Image classification data set "sunflowerdataset_split" (bharathreddy751/crop-growth-monitoring-system on GitHub). Class labels (5): stage 1 young bud, stage 2 mature bud, stage 3 early bloom, stage 4 full bloom, stage 5 wilted.

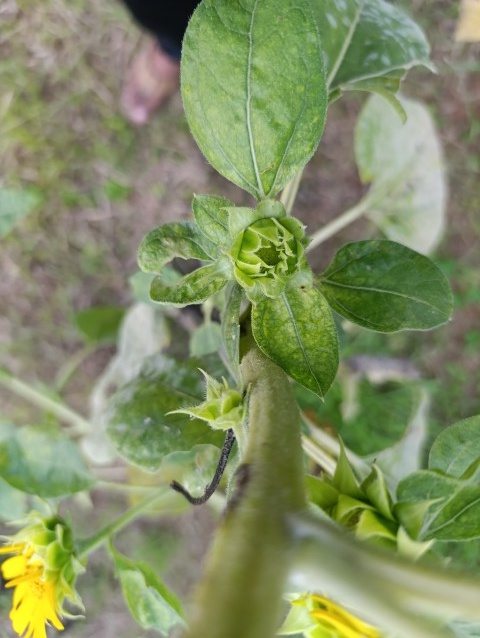
Label: stage 1 young bud

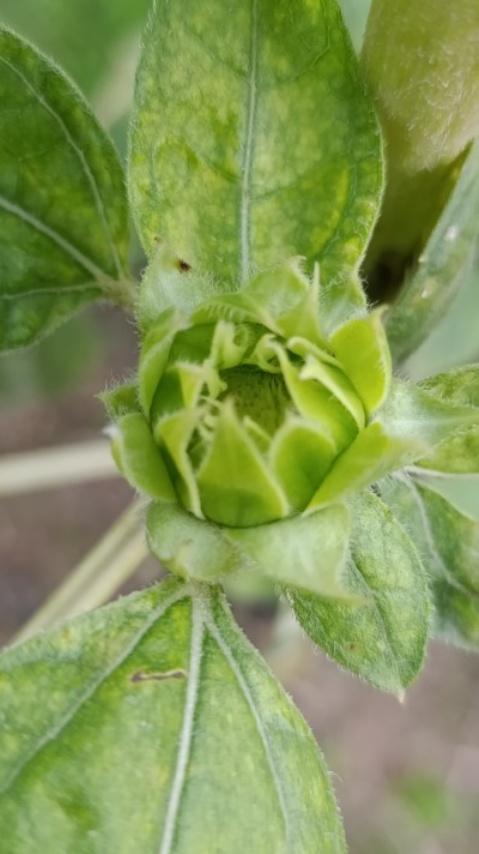
Label: stage 1 young bud

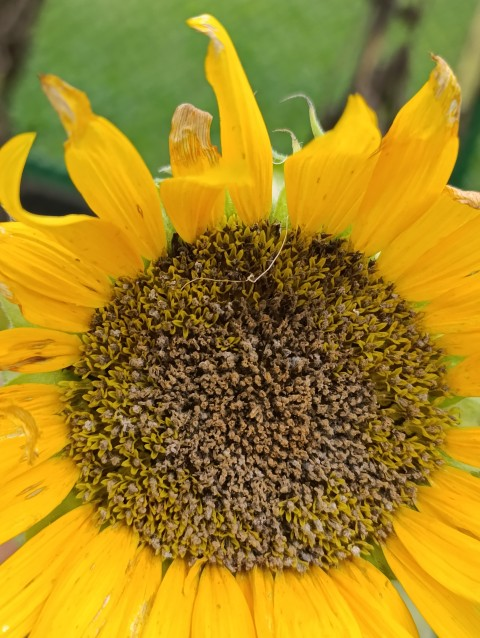
Label: stage 5 wilted

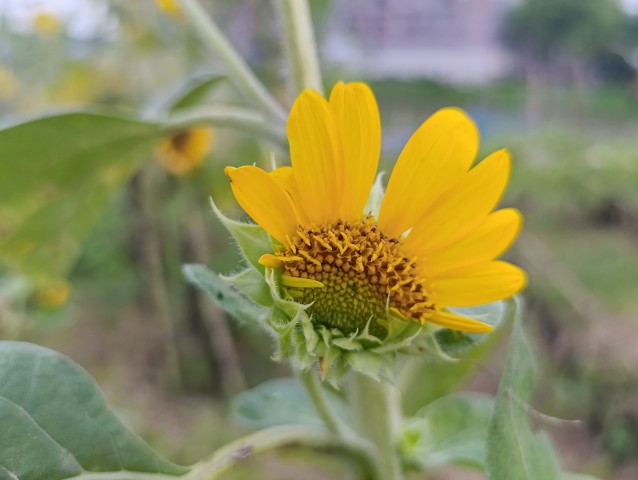
Label: stage 3 early bloom

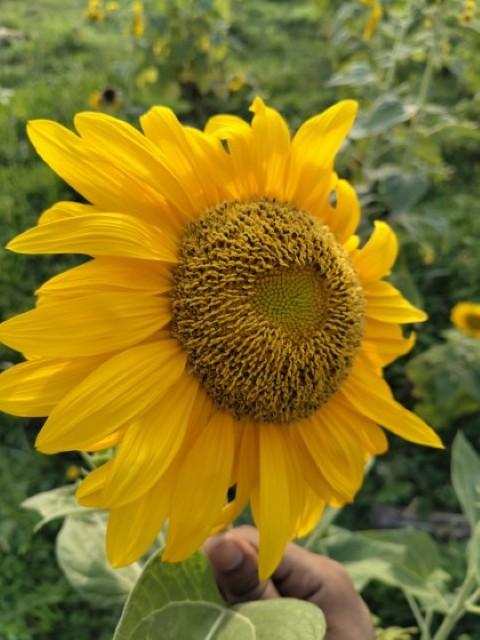
Label: stage 4 full bloom

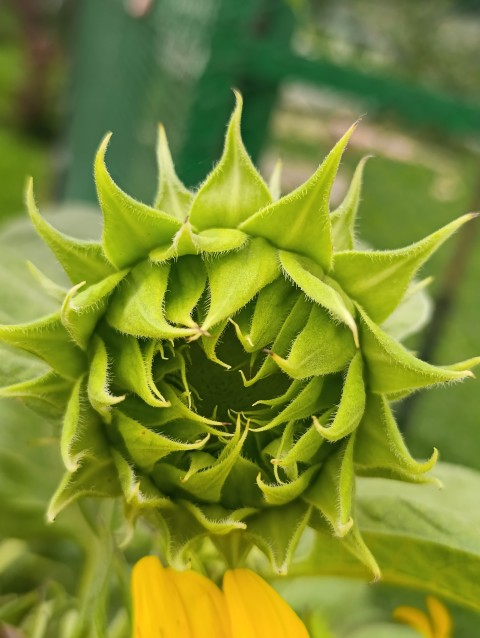
Label: stage 2 mature bud
